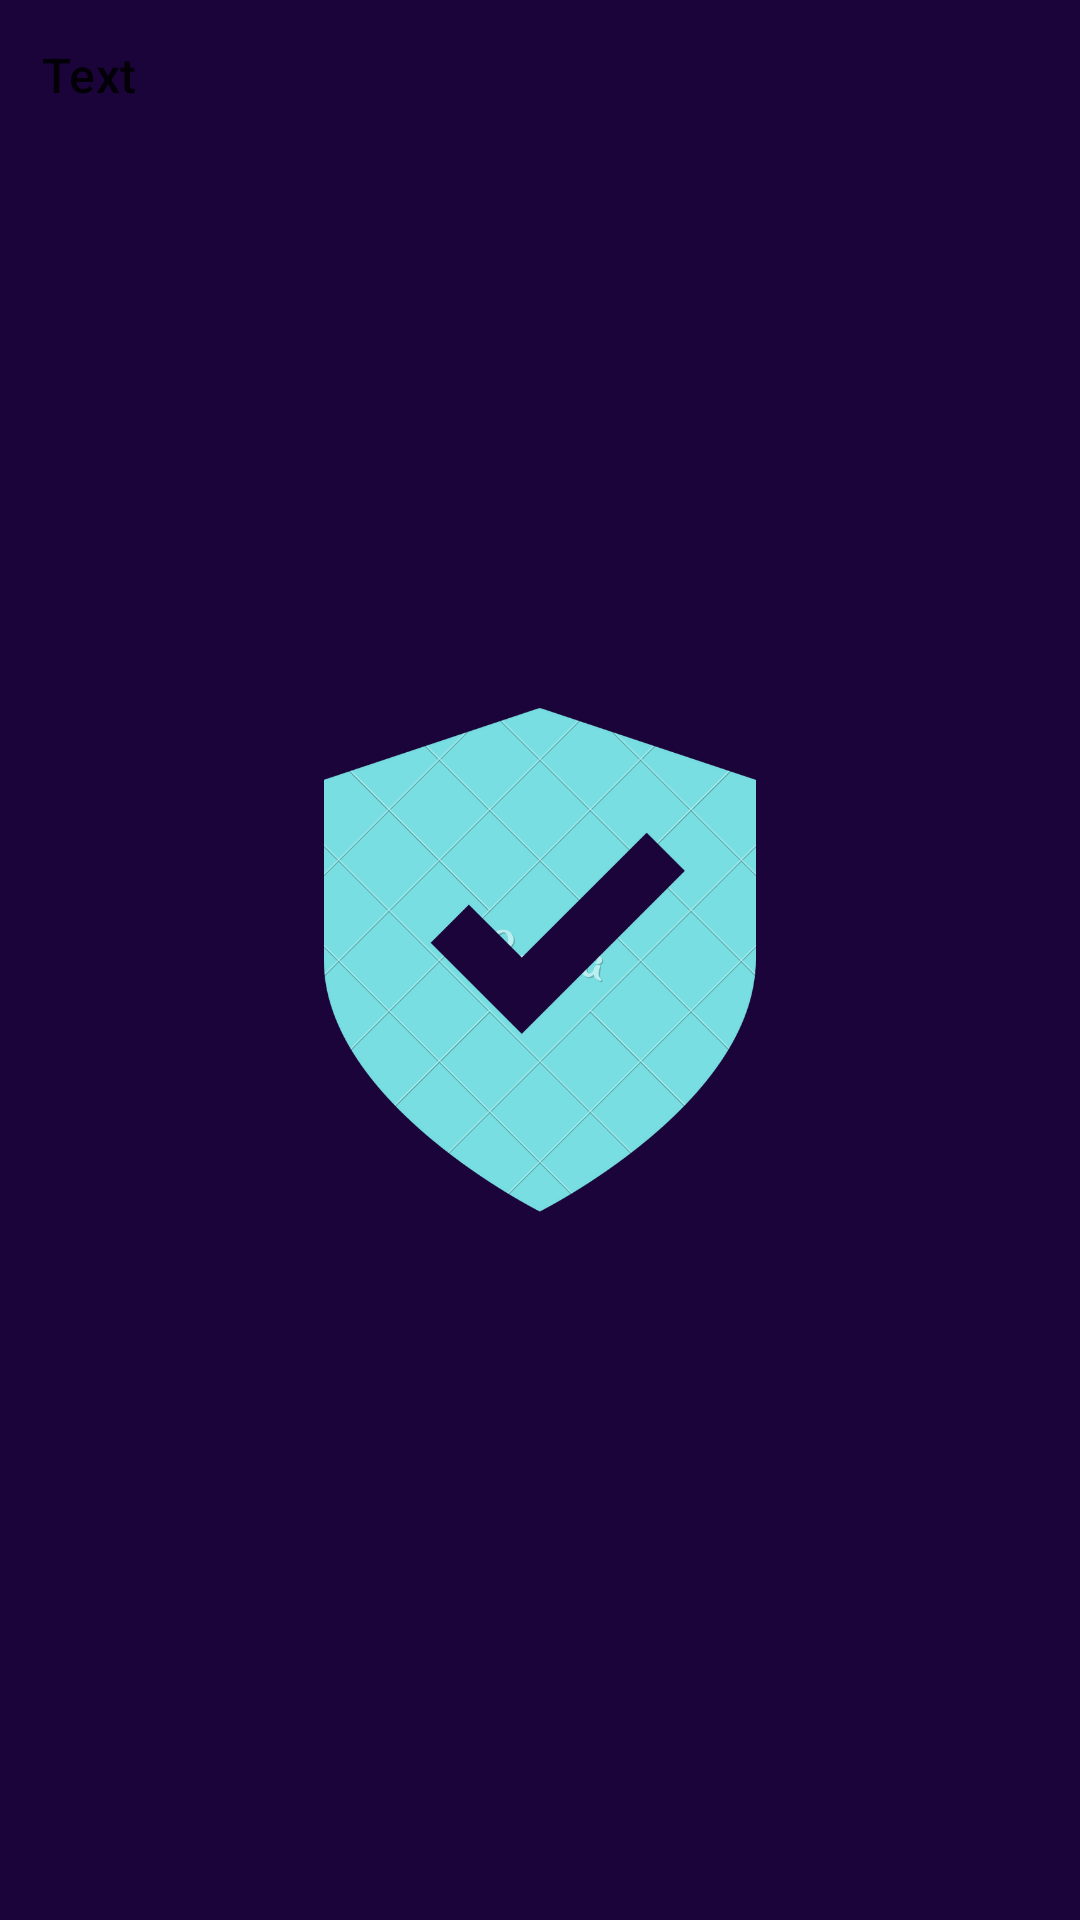

Android layout source for this screen:
<!-- AndroidManifest.xml: application theme SplashScreenStyle -->
<!-- res/layout/drop_down_items.xml -->
<?xml version="1.0" encoding="utf-8"?>
<TextView
    xmlns:android="http://schemas.android.com/apk/res/android"
    android:layout_width="match_parent"
    android:layout_height="wrap_content"
    android:textSize="16sp"
    android:padding="14dp"
    android:text="Text"

    android:textAppearance="?attr/textAppearanceSubtitle2">

</TextView>
<!-- resources referenced by this layout -->
<resources>
  <style name="SplashScreenStyle" parent="Theme.MaterialComponents.DayNight.DarkActionBar">
          <item name="android:windowBackground">@drawable/splashscreen</item>
          <item name="android:windowTranslucentStatus">true</item>
          <item name="android:windowTranslucentNavigation">true</item>
      </style>
  <!-- drawable splashscreen: png bitmap (drawable, 88179 bytes) -->
</resources>
